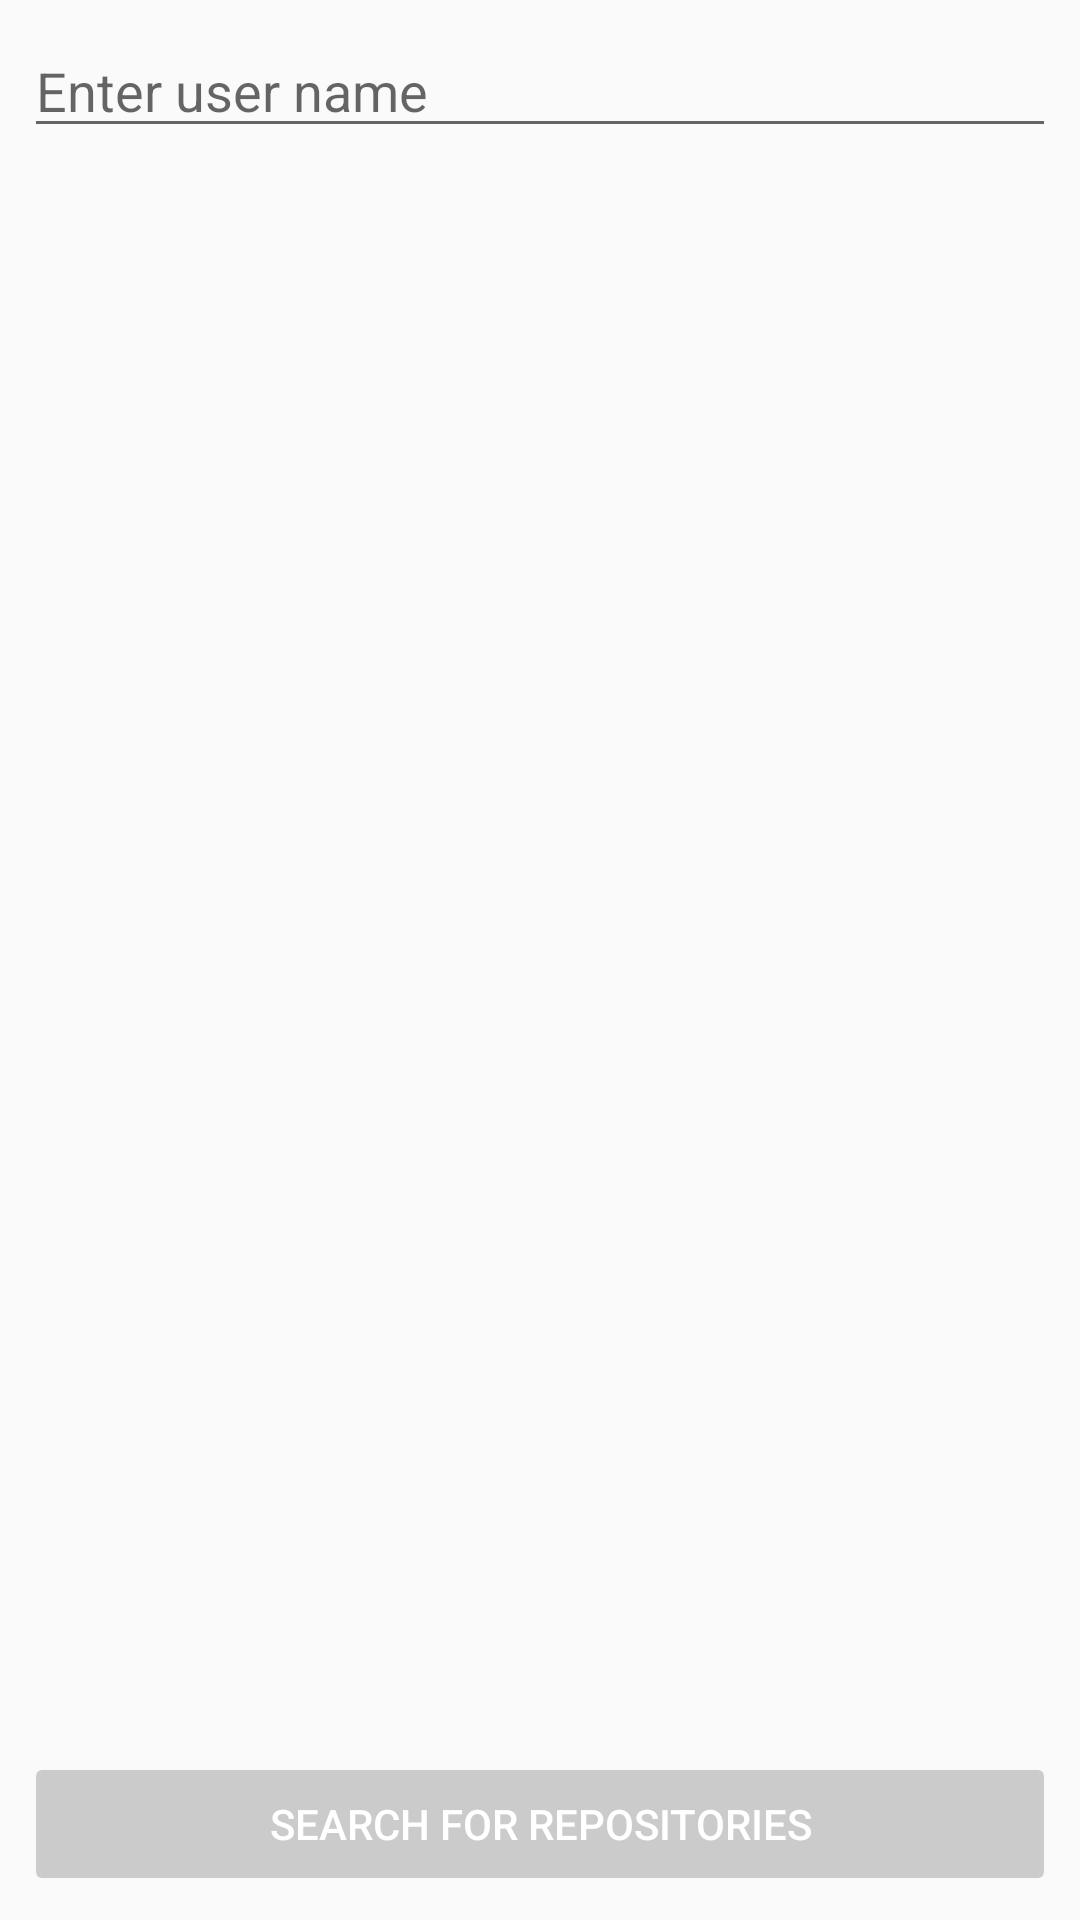

Layout XML and referenced resources for this Android screen:
<!-- AndroidManifest.xml: application theme AppTheme -->
<!-- res/layout/fragment_search.xml -->
<?xml version="1.0" encoding="utf-8"?>
<layout xmlns:android="http://schemas.android.com/apk/res/android"
        xmlns:tools="http://schemas.android.com/tools">

    <data class="SearchDataBinding">

        <import type="android.view.View"/>

        <variable
                name="bindingModel"
                type="com.example.textoutput_190120.presentation.fragments.search.SearchModelBinding" />

    </data>

    <RelativeLayout
            android:layout_width="match_parent"
            android:layout_height="wrap_content"
            android:padding="@dimen/indentation_8"
            tools:context="com.example.textoutput_190120.presentation.fragments.search.SearchFragment">

        <EditText
                android:id="@+id/etUserName"
                android:layout_width="match_parent"
                android:layout_height="wrap_content"
                android:layout_alignParentTop="true"
                android:hint="@string/hint_enter_user_name" />

        <Button
                android:id="@+id/btnSearch"
                android:layout_width="match_parent"
                android:layout_height="wrap_content"
                android:layout_alignParentBottom="true"
                android:theme="@style/SearchButton"
                android:text="@string/btn_search_for_repositories"
                android:textColor="@color/colorWhite"
                android:enabled="false"
                style="@style/Widget.AppCompat.Button.Colored"/>

    </RelativeLayout>
</layout>
<!-- resources referenced by this layout -->
<resources>
  <color name="colorWhite">#FFFFFF</color>
  <dimen name="indentation_8">8dp</dimen>
  <string name="btn_search_for_repositories">Search for repositories</string>
  <string name="hint_enter_user_name">Enter user name</string>
  <style name="SearchButton" parent="ThemeOverlay.AppCompat.Dark">
          <item name="colorButtonNormal">@color/colorGreyishBrown</item>
          <item name="colorAccent">@color/colorPrimary</item>
      </style>
  <style name="AppTheme" parent="Theme.AppCompat.Light.DarkActionBar">
          <item name="colorPrimary">@color/colorPrimary</item>
          <item name="colorPrimaryDark">@color/colorPrimaryDark</item>
          <item name="colorAccent">@color/colorAccent</item>
      </style>
  <color name="colorGreyishBrown">#424242</color>
  <color name="colorPrimary">#263238</color>
  <color name="colorPrimaryDark">#000a12</color>
  <color name="colorAccent">#D81B60</color>
</resources>
